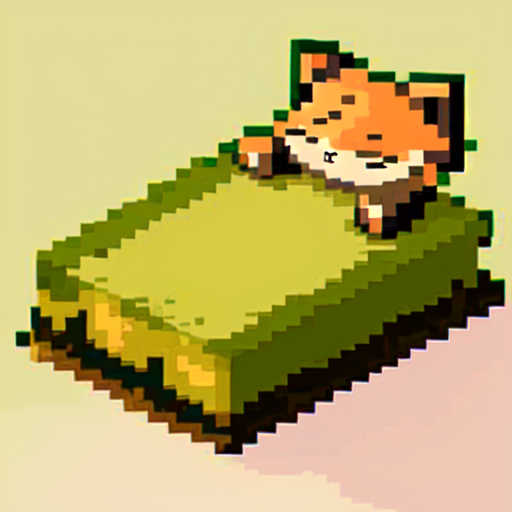
Generation parameters embedded in this image by AUTOMATIC1111 Stable Diffusion web UI or a fork of it (Forge, ...) (PNG 'parameters' text chunk):
a cat sleeping, pixelart.  <lora:pixel:0.5>
Steps: 20, Sampler: Euler a, CFG scale: 7, Seed: 658946693, Size: 512x512, Model hash: 77b7dc4ef0, Model: meinamix_meinaV10, Lora hashes: "pixel: dddc3a1c5d5c", Version: v1.5.2